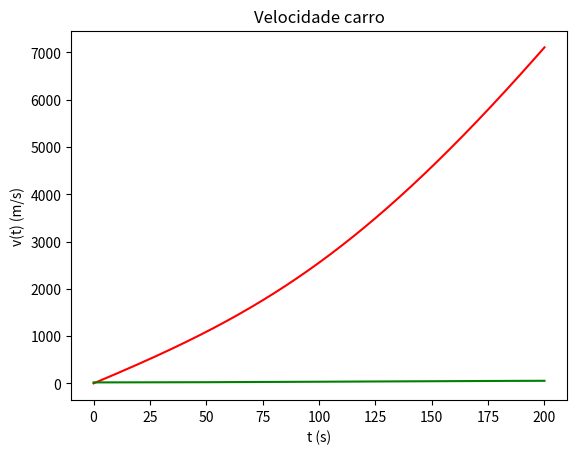

The matplotlib source for this figure:
# As seguintes librarias serão necessárias para resolver os exercícios
import numpy as np
import matplotlib.pyplot as plt

# Valores dados
g = 9.8  # Aceleração gravítica na terra

mu = 0.04  # Coeficiente de resistência do alcatrão
rho_ar = 1.225  # Densidade do ar
A = 2  # Área frontal do carro
m = 2000  # Massa do carro
C_res = 0.25  # Coeficiente de resistência do ar

potencia = -30_000

x0 = 0
v0 = 20

# Parâmetros
dt = 0.001
t0 = 0
tf = 200

# Inclinação em radianos
incl = np.radians(5)


# Esta função calcula a aceleração a partir da velocidade atual do carro
def accel(v):
    # Aceleração pela potência do carro
    accel_p = potencia / (m * v)
    # Aceleração pela resistência do ar
    accel_res = -C_res / (2 * m) * A * rho_ar * np.abs(v) * v
    # Aceleração pelo atrito
    accel_atrito = -(mu * np.cos(incl) * g * np.abs(v) / v) / m
    # Aceleração pelo peso
    accel_peso = np.sin(incl) * g
    # Aceleração total
    return accel_p + accel_res + accel_atrito + accel_peso


# Número de passos/iterações
#
# + 0.1 para garantir que não há arrendodamentos
# para baixo
n = int((tf - t0) / dt + 0.1)

t = np.zeros(n + 1)
x = np.zeros(n + 1)
v = np.zeros(n + 1)
a = np.zeros(n + 1)

# Valores iniciais
a[0] = accel(v0)
v[0] = v0
x[0] = x0
t[0] = t0

for i in range(n):
    a[i + 1] = accel(v[i])
    v[i + 1] = v[i] + a[i] * dt
    x[i + 1] = x[i] + v[i] * dt
    t[i + 1] = t[i] + dt

# a) Evolução temporal da posição e velocidade em gráficos
plt.plot(t, x, "r", label="Posição")
plt.xlabel("t (s)")
plt.ylabel("x(t) (m)")
plt.title("Posição carro")
plt.show()

plt.plot(t, v, "g", label="Velocidade")
plt.xlabel("t (s)")
plt.ylabel("v(t) (m/s)")
plt.title("Velocidade carro")
plt.show()

# b) Tempo que leva a descer 2km

for i in range(n):
    # Procurar os zeros com a posição modificada
    if x[i] == 2000 or (x[i] - 2000) * (x[i + 1] - 2000) < 0:
        idx = i
        break

x2000 = x[idx]
t2000 = t[idx]

# Resultado: O carro atinge os 2km (≈ 1999.977692641462) aos 83.10800000003277 segundos
print(f"O carro atinge os 2km (≈ {x2000}) aos {t2000} segundos")

# c) O trabalho feito pelo motor nesta viagem
# O trabalho pode ser obtido como a variação cinética entre o ponto inicial e final

v2000 = v[idx]
v0 = v[0]

E_c0 = 1 / 2 * m * v0**2
E_c1 = 1 / 2 * m * v2000**2

diff_E_c = E_c1 - E_c0

# Resultado: O trabalho feito pelo motor do carro foi de 548909.275743847
print(f"O trabalho feito pelo motor do carro foi de {diff_E_c}")

# e) A diferença da bateria na subida e na descida
W_subir = 463418.3486216352
Bat_restorado = diff_E_c / 2
Bat_diff = Bat_restorado - W_subir

# Resultado: A diferença na bateria foi de -188963.71074971167
print(f"A diferença na bateria foi de {Bat_diff}")